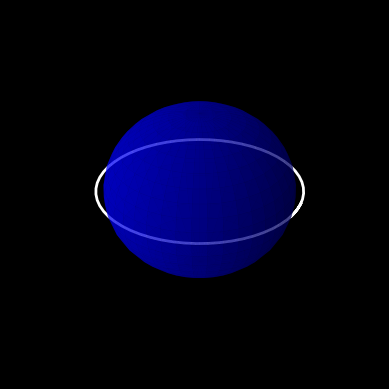

This figure's Python source:
import numpy as np
import matplotlib.pyplot as plt
from scipy.integrate import ode

earth_radius = 6378  # km
earth_mu = 398600  # km^3/s^2


def diff_eq(t, y, mu):
    rx, ry, rz, vx, vy, vz = y
    r = np.array([rx, ry, rz])
    norm_r = np.linalg.norm(r)
    ax, ay, az = -r * mu / norm_r ** 3
    return [vx, vy, vz, ax, ay, az]


if __name__ == '__main__':
    r_mag = earth_radius + 500  # km
    v_mag = np.sqrt(earth_mu / r_mag)
    r0 = [r_mag, 0, 0]
    v0 = [0, v_mag, 0]
    tspan = 100 * 60  # seconds
    dt = 100  # seconds
    n_steps = int(np.ceil(tspan / dt))
    ys = np.zeros((n_steps, 6))
    ts = np.zeros((n_steps, 1))
    y0 = r0 + v0
    ys[0] = np.array(y0)
    step = 1

    solver = ode(diff_eq)
    solver.set_integrator('lsoda')
    solver.set_initial_value(y0, 0)
    solver.set_f_params(earth_mu)

    while solver.successful() and step < n_steps:
        solver.integrate(solver.t + dt)
        ts[step] = solver.t
        ys[step] = solver.y
        step += 1

    rs = ys[:, :3]

    plt.style.use('dark_background')
    fig = plt.figure()
    ax = fig.add_subplot(111, projection='3d')

    # Draw the Earth as a sphere
    u, v = np.mgrid[0:2 * np.pi:40j, 0:np.pi:20j]
    x = earth_radius * np.cos(u) * np.sin(v)
    y = earth_radius * np.sin(u) * np.sin(v)
    z = earth_radius * np.cos(v)
    ax.plot_surface(x, y, z, color="blue", alpha=0.5)  # The color and alpha are adjustable
    ax.grid(False)
    ax.set_axis_off()  # Esto quita los ejes
    # Draw the satellite's trajectory
    ax.plot(rs[:, 0], rs[:, 1], rs[:, 2], color="white", linewidth=2)

    plt.show()
